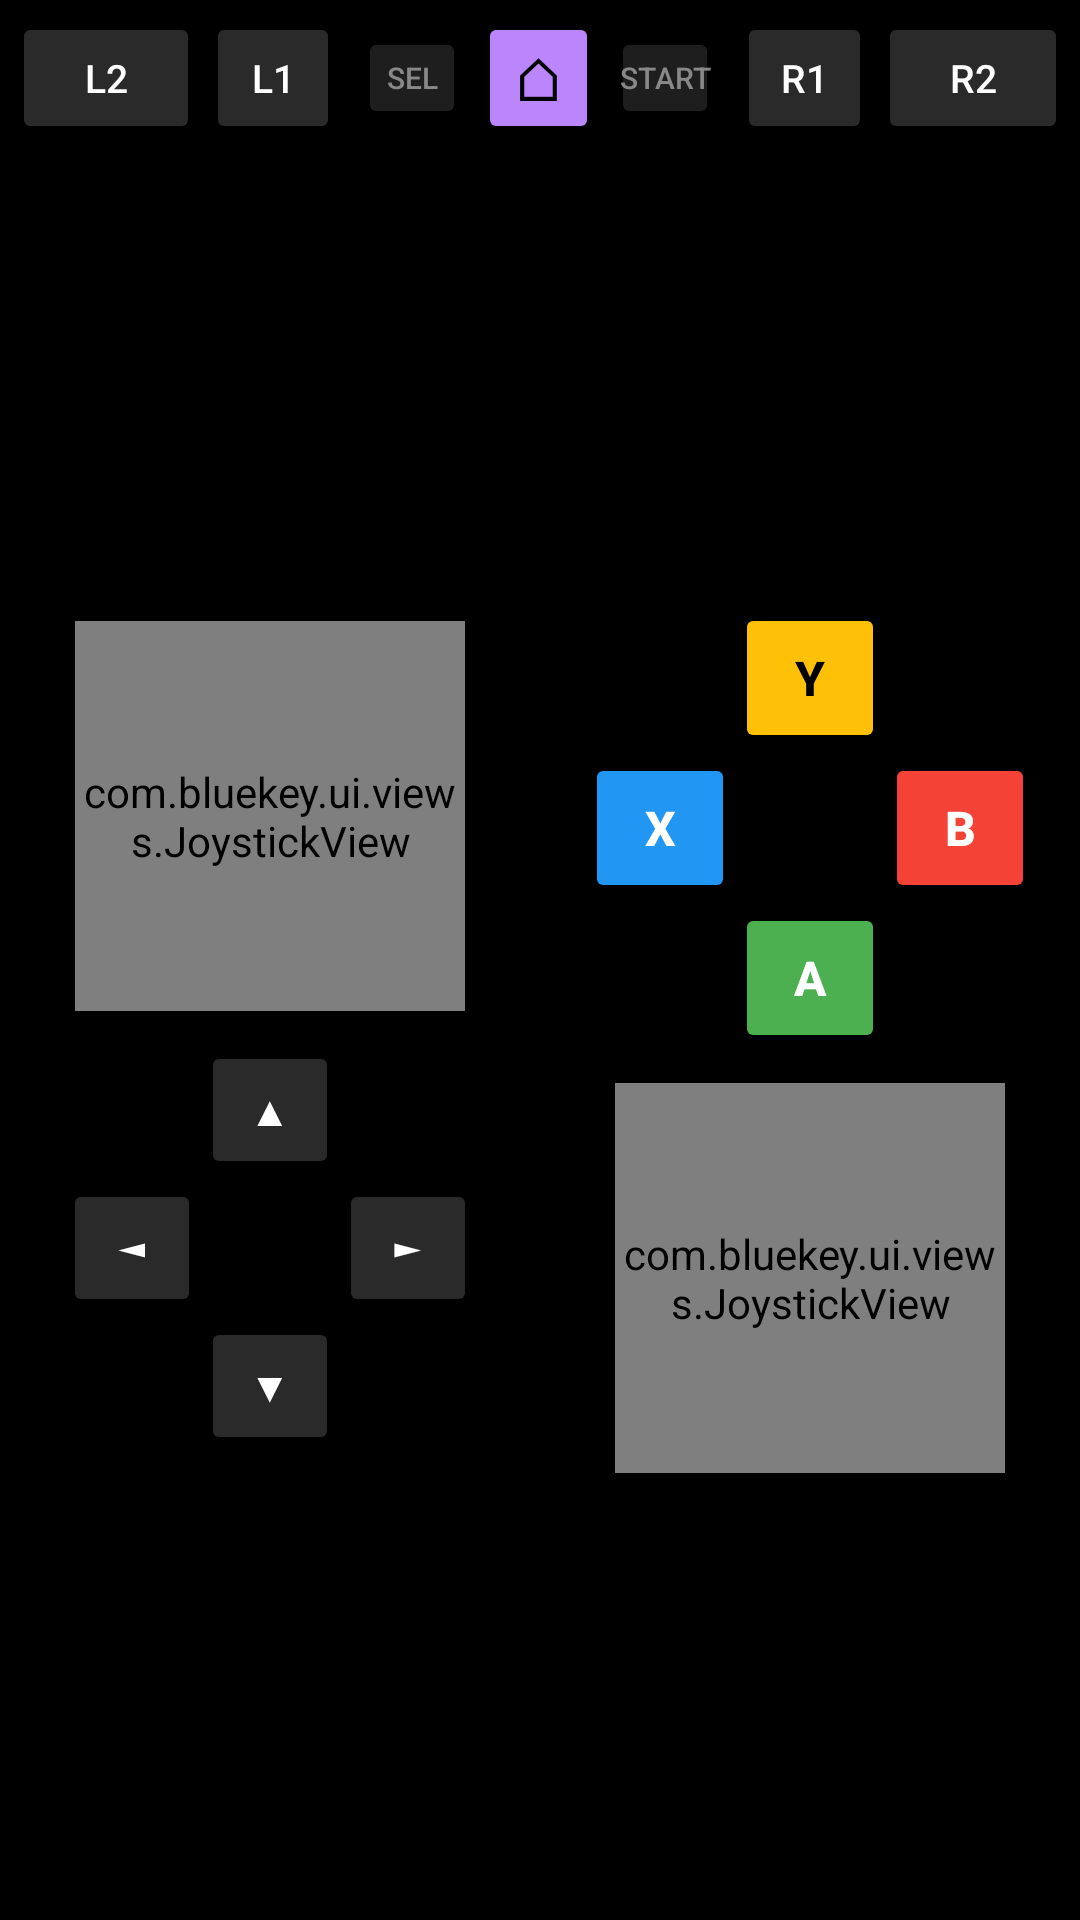

Layout XML and referenced resources for this Android screen:
<!-- AndroidManifest.xml: application theme Theme.BlueKey -->
<!-- res/layout/fragment_gamepad.xml -->
<?xml version="1.0" encoding="utf-8"?>
<LinearLayout
    xmlns:android="http://schemas.android.com/apk/res/android"
    android:layout_width="match_parent"
    android:layout_height="match_parent"
    android:orientation="vertical"
    android:background="#000000">

    
    <LinearLayout
        android:layout_width="match_parent"
        android:layout_height="52dp"
        android:orientation="horizontal"
        android:gravity="center_vertical"
        android:paddingStart="4dp"
        android:paddingEnd="4dp">

        <Button
            android:id="@+id/btnL2"
            android:layout_width="0dp"
            android:layout_height="44dp"
            android:layout_weight="1.4"
            android:text="L2"
            android:textSize="13sp"
            android:backgroundTint="@color/key_background"
            android:textColor="@color/white"
            android:focusable="false"
            android:padding="0dp"
            android:layout_marginEnd="2dp"/>

        <Button
            android:id="@+id/btnL1"
            android:layout_width="0dp"
            android:layout_height="44dp"
            android:layout_weight="1"
            android:text="L1"
            android:textSize="13sp"
            android:backgroundTint="@color/key_background"
            android:textColor="@color/white"
            android:focusable="false"
            android:padding="0dp"
            android:layout_marginEnd="6dp"/>

        <Button
            android:id="@+id/btnSelect"
            android:layout_width="0dp"
            android:layout_height="34dp"
            android:layout_weight="0.8"
            android:text="SEL"
            android:textSize="10sp"
            android:backgroundTint="#1E1E1E"
            android:textColor="@color/text_secondary"
            android:focusable="false"
            android:padding="0dp"
            android:layout_marginEnd="4dp"/>

        <Button
            android:id="@+id/btnHome"
            android:layout_width="0dp"
            android:layout_height="44dp"
            android:layout_weight="0.9"
            android:text="&#x2302;"
            android:textSize="20sp"
            android:backgroundTint="@color/primary"
            android:textColor="@color/black"
            android:focusable="false"
            android:padding="0dp"/>

        <Button
            android:id="@+id/btnStart"
            android:layout_width="0dp"
            android:layout_height="34dp"
            android:layout_weight="0.8"
            android:text="START"
            android:textSize="10sp"
            android:backgroundTint="#1E1E1E"
            android:textColor="@color/text_secondary"
            android:focusable="false"
            android:padding="0dp"
            android:layout_marginStart="4dp"/>

        <Button
            android:id="@+id/btnR1"
            android:layout_width="0dp"
            android:layout_height="44dp"
            android:layout_weight="1"
            android:text="R1"
            android:textSize="13sp"
            android:backgroundTint="@color/key_background"
            android:textColor="@color/white"
            android:focusable="false"
            android:padding="0dp"
            android:layout_marginStart="6dp"/>

        <Button
            android:id="@+id/btnR2"
            android:layout_width="0dp"
            android:layout_height="44dp"
            android:layout_weight="1.4"
            android:text="R2"
            android:textSize="13sp"
            android:backgroundTint="@color/key_background"
            android:textColor="@color/white"
            android:focusable="false"
            android:padding="0dp"
            android:layout_marginStart="2dp"/>

    </LinearLayout>

    
    <LinearLayout
        android:layout_width="match_parent"
        android:layout_height="0dp"
        android:layout_weight="1"
        android:orientation="horizontal">

        
        <LinearLayout
            android:layout_width="0dp"
            android:layout_height="match_parent"
            android:layout_weight="1"
            android:orientation="vertical"
            android:gravity="center"
            android:padding="8dp">

            <com.bluekey.ui.views.JoystickView
                android:id="@+id/joystickLeft"
                android:layout_width="130dp"
                android:layout_height="130dp"
                android:layout_gravity="center"/>

            <GridLayout
                android:layout_width="wrap_content"
                android:layout_height="wrap_content"
                android:columnCount="3"
                android:rowCount="3"
                android:layout_gravity="center"
                android:layout_marginTop="10dp">

                <View android:layout_width="46dp" android:layout_height="46dp"/>

                <Button
                    android:id="@+id/btnDpadUp"
                    android:layout_width="46dp"
                    android:layout_height="46dp"
                    android:text="&#x25B2;"
                    android:textSize="14sp"
                    android:backgroundTint="@color/key_background"
                    android:textColor="@color/white"
                    android:focusable="false"
                    android:padding="0dp"/>

                <View android:layout_width="46dp" android:layout_height="46dp"/>

                <Button
                    android:id="@+id/btnDpadLeft"
                    android:layout_width="46dp"
                    android:layout_height="46dp"
                    android:text="&#x25C4;"
                    android:textSize="14sp"
                    android:backgroundTint="@color/key_background"
                    android:textColor="@color/white"
                    android:focusable="false"
                    android:padding="0dp"/>

                <View android:layout_width="46dp" android:layout_height="46dp"/>

                <Button
                    android:id="@+id/btnDpadRight"
                    android:layout_width="46dp"
                    android:layout_height="46dp"
                    android:text="&#x25BA;"
                    android:textSize="14sp"
                    android:backgroundTint="@color/key_background"
                    android:textColor="@color/white"
                    android:focusable="false"
                    android:padding="0dp"/>

                <View android:layout_width="46dp" android:layout_height="46dp"/>

                <Button
                    android:id="@+id/btnDpadDown"
                    android:layout_width="46dp"
                    android:layout_height="46dp"
                    android:text="&#x25BC;"
                    android:textSize="14sp"
                    android:backgroundTint="@color/key_background"
                    android:textColor="@color/white"
                    android:focusable="false"
                    android:padding="0dp"/>

                <View android:layout_width="46dp" android:layout_height="46dp"/>

            </GridLayout>

        </LinearLayout>

        
        <LinearLayout
            android:layout_width="0dp"
            android:layout_height="match_parent"
            android:layout_weight="1"
            android:orientation="vertical"
            android:gravity="center"
            android:padding="8dp">

            <GridLayout
                android:layout_width="wrap_content"
                android:layout_height="wrap_content"
                android:columnCount="3"
                android:rowCount="3"
                android:layout_gravity="center">

                <View android:layout_width="50dp" android:layout_height="50dp"/>

                <Button
                    android:id="@+id/btnY"
                    android:layout_width="50dp"
                    android:layout_height="50dp"
                    android:text="Y"
                    android:textSize="16sp"
                    android:textStyle="bold"
                    android:backgroundTint="#FFC107"
                    android:textColor="@color/black"
                    android:focusable="false"
                    android:padding="0dp"/>

                <View android:layout_width="50dp" android:layout_height="50dp"/>

                <Button
                    android:id="@+id/btnX"
                    android:layout_width="50dp"
                    android:layout_height="50dp"
                    android:text="X"
                    android:textSize="16sp"
                    android:textStyle="bold"
                    android:backgroundTint="#2196F3"
                    android:textColor="@color/white"
                    android:focusable="false"
                    android:padding="0dp"/>

                <View android:layout_width="50dp" android:layout_height="50dp"/>

                <Button
                    android:id="@+id/btnB"
                    android:layout_width="50dp"
                    android:layout_height="50dp"
                    android:text="B"
                    android:textSize="16sp"
                    android:textStyle="bold"
                    android:backgroundTint="#F44336"
                    android:textColor="@color/white"
                    android:focusable="false"
                    android:padding="0dp"/>

                <View android:layout_width="50dp" android:layout_height="50dp"/>

                <Button
                    android:id="@+id/btnA"
                    android:layout_width="50dp"
                    android:layout_height="50dp"
                    android:text="A"
                    android:textSize="16sp"
                    android:textStyle="bold"
                    android:backgroundTint="#4CAF50"
                    android:textColor="@color/white"
                    android:focusable="false"
                    android:padding="0dp"/>

                <View android:layout_width="50dp" android:layout_height="50dp"/>

            </GridLayout>

            <com.bluekey.ui.views.JoystickView
                android:id="@+id/joystickRight"
                android:layout_width="130dp"
                android:layout_height="130dp"
                android:layout_gravity="center"
                android:layout_marginTop="10dp"/>

        </LinearLayout>

    </LinearLayout>

</LinearLayout>
<!-- resources referenced by this layout -->
<resources>
  <color name="black">#000000</color>
  <color name="key_background">#2A2A2A</color>
  <color name="primary">#BB86FC</color>
  <color name="text_secondary">#888888</color>
  <color name="white">#FFFFFF</color>
  <style name="Theme.BlueKey" parent="Theme.Material3.Dark.NoActionBar">
          <item name="colorPrimary">@color/primary</item>
          <item name="colorPrimaryDark">@color/primary_dark</item>
          <item name="colorAccent">@color/secondary</item>
          <item name="android:windowBackground">@color/background</item>
          <item name="android:statusBarColor">@color/surface</item>
          <item name="android:navigationBarColor">@color/background</item>
          <item name="colorSurface">@color/surface</item>
          <item name="colorOnSurface">@color/white</item>
          <item name="colorSecondary">@color/secondary</item>
          <item name="colorOnPrimary">@color/black</item>
      </style>
  <color name="primary_dark">#9966CC</color>
  <color name="secondary">#03DAC6</color>
  <color name="background">#121212</color>
  <color name="surface">#1E1E1E</color>
</resources>
